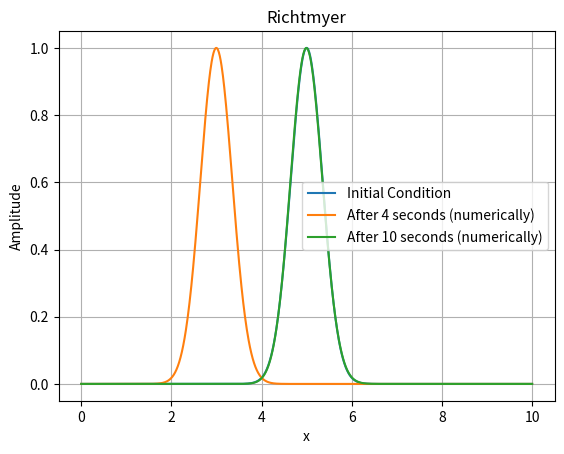

Reproduce this figure in Python.
import numpy as np
import matplotlib.pyplot as plt


def predictor(u, c):
    v = np.copy(u)
    v[:-1] = u[:-1] - c * (u[1:] - u[:-1])
    v[-1] = u[-1] - c * (u[0] - u[-1])
    return v


def corrector(u, u_prev, c):
    v = np.copy(u)
    v[0] = ((u_prev[0] + u[0]) / 2) - (c / 2) * (u[0] - u[-1])
    v[1:] = ((u_prev[1:] + u[1:]) / 2) - (c / 2) * (u[1:] - u[:-1])
    return v


def MacCormack(u, c):
    u_prev = np.copy(u)
    u_predicted = predictor(u, c)
    u_corrected = corrector(u_predicted, u_prev, c)
    return u_corrected


# Define the grid parameters
L = 10.0  # Length of the domain in the x direction
Δx = 0.01  # Grid spacing in the x direction
Nx = int(L / Δx)  # Number of grid points in the x direction
c = 0.5  # Courant Numbers

# Define the physical parameters
α = 2  # Speed of Propagataion

# Define the simulation parameters
sim_time = 4  # Total simulation time
Δt = round(c * Δx / α, 4)  # time step size
num_time_step = int(sim_time / Δt)  # Number of time steps

# Define the initial condition
x_values = np.linspace(0, L, Nx)
u = np.exp(-4 * (x_values - 5) ** 2)
# Plot the initial condition
plt.plot(x_values, u, label="Initial Condition")

# Run the simulation
for j in range(num_time_step):
    u = MacCormack(u, c)

# Numerical
plt.plot(x_values, u, label="After {} seconds (numerically)".format(sim_time))

# Define the simulation parameters
sim_time_2 = 6  # Total simulation time
num_time_step_2 = int(sim_time_2 / Δt)  # Number of time steps

# Run the simulation
for j in range(num_time_step_2):
    u = MacCormack(u, c)

# Numerical
plt.plot(x_values, u, label="After {} seconds (numerically)".format(sim_time + sim_time_2))

plt.xlabel("x")
plt.ylabel("Amplitude")
plt.title("Richtmyer")
plt.legend()
plt.grid()
plt.show()
